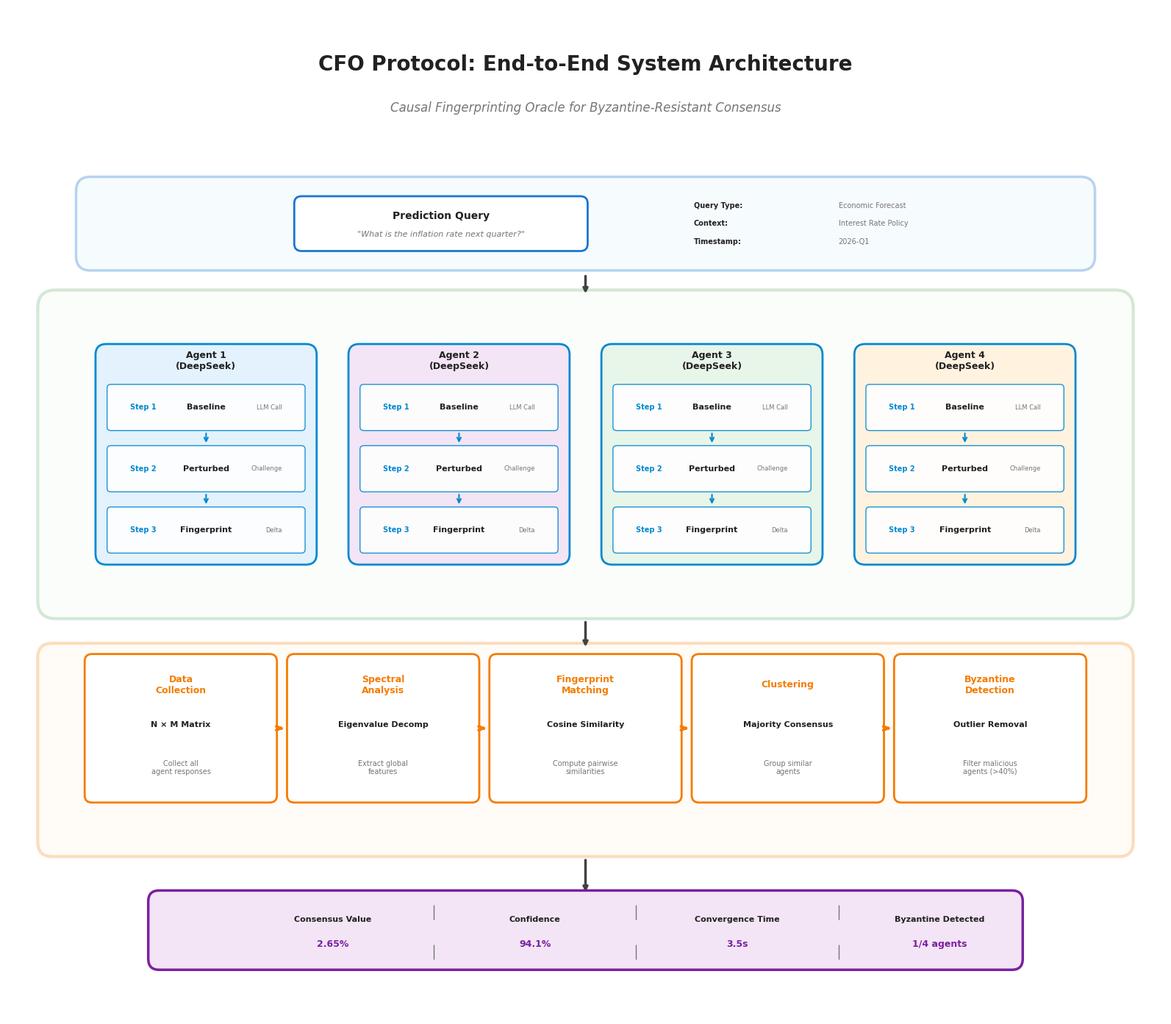

Source code (Python):
#!/usr/bin/env python3
# -*- coding: utf-8 -*-
"""
Multi-Agent Oracle Pipeline - Final Rich Version
更详细丰富的流程图，展示完整的数据流和技术细节
"""

import matplotlib.pyplot as plt
import matplotlib.patches as mpatches
from matplotlib.patches import FancyBboxPatch, FancyArrowPatch, Rectangle, Circle
import numpy as np

plt.style.use('default')
plt.rcParams['font.family'] = 'DejaVu Sans'
plt.rcParams['font.size'] = 9

# 精心设计的配色
COLORS = {
    'bg': '#FAFAFA',
    'phase1': '#E3F2FD',
    'phase1_border': '#1976D2',
    'phase2': '#E8F5E9',
    'phase2_border': '#388E3C',
    'phase3': '#FFF3E0',
    'phase3_border': '#F57C00',
    'phase4': '#F3E5F5',
    'phase4_border': '#7B1FA2',
    'agent': '#FFFFFF',
    'agent_border': '#0288D1',
    'text': '#212121',
    'text_light': '#757575',
    'arrow': '#424242',
    'highlight': '#212121',  # 改为黑色
}

def draw_rich_pipeline():
    """绘制丰富详细的 Pipeline 流程图"""
    
    fig = plt.figure(figsize=(16, 14))
    ax = fig.add_subplot(111)
    ax.set_xlim(0, 16)
    ax.set_ylim(0, 14)
    ax.axis('off')
    ax.set_facecolor(COLORS['bg'])
    
    center_x = 8
    
    # ===== 主标题 =====
    ax.text(center_x, 13.2, 'CFO Protocol: End-to-End System Architecture', 
            ha='center', va='center', fontsize=20, fontweight='bold', color=COLORS['text'])
    ax.text(center_x, 12.6, 'Causal Fingerprinting Oracle for Byzantine-Resistant Consensus', 
            ha='center', va='center', fontsize=12, style='italic', color=COLORS['text_light'])
    
    # ===== LAYER 1: INPUT LAYER =====
    layer1_y = 11.0
    
    # 背景框
    layer1_box = FancyBboxPatch((1, layer1_y-0.6), 14, 1.2,
                                boxstyle="round,pad=0.05,rounding_size=0.2",
                                facecolor=COLORS['phase1'], edgecolor=COLORS['phase1_border'], 
                                linewidth=2.5, alpha=0.3)
    ax.add_patch(layer1_box)
    
    # 标题（已移除 LAYER 标注）
    
    # 输入框
    input_box = FancyBboxPatch((4, layer1_y-0.35), 4, 0.7,
                               boxstyle="round,pad=0.03,rounding_size=0.1",
                               facecolor='white', edgecolor=COLORS['phase1_border'], linewidth=2)
    ax.add_patch(input_box)
    ax.text(6, layer1_y+0.1, 'Prediction Query', ha='center', va='center', 
            fontsize=10, fontweight='bold', color=COLORS['text'])
    ax.text(6, layer1_y-0.15, '"What is the inflation rate next quarter?"', 
            ha='center', va='center', fontsize=8, style='italic', color=COLORS['text_light'])
    
    # 输入数据示例
    data_examples = [
        ('Query Type:', 'Economic Forecast'),
        ('Context:', 'Interest Rate Policy'),
        ('Timestamp:', '2026-Q1'),
    ]
    for i, (label, value) in enumerate(data_examples):
        y_pos = layer1_y + 0.25 - i*0.25
        ax.text(9.5, y_pos, f'{label}', ha='left', va='center', 
                fontsize=7, fontweight='bold', color=COLORS['text'])
        ax.text(11.5, y_pos, value, ha='left', va='center', 
                fontsize=7, color=COLORS['text_light'])
    
    # ===== LAYER 2: MULTI-AGENT GENERATION (核心层) =====
    layer2_y = 7.8  # 向上移动避免与第三层重合
    
    # 大背景 - 减小高度
    layer2_box = FancyBboxPatch((0.5, layer2_y-2.2), 15, 4.4,
                                boxstyle="round,pad=0.08,rounding_size=0.25",
                                facecolor=COLORS['phase2'], edgecolor=COLORS['phase2_border'], 
                                linewidth=3, alpha=0.2)
    ax.add_patch(layer2_box)
    
    # 标题（已移除 LAYER 标注）
    
    # 多个 Agent 框
    num_agents = 4
    agent_width = 3
    agent_height = 3.0  # 减小高度避免与第三层重合
    agent_spacing = 0.5
    total_width = num_agents * agent_width + (num_agents-1) * agent_spacing
    start_x = center_x - total_width/2
    
    # 系统只使用 DeepSeek
    agent_names = ['Agent 1\n(DeepSeek)', 'Agent 2\n(DeepSeek)', 'Agent 3\n(DeepSeek)', 'Agent 4\n(DeepSeek)']
    agent_colors = ['#E3F2FD', '#F3E5F5', '#E8F5E9', '#FFF3E0']
    
    for i in range(num_agents):
        x = start_x + i * (agent_width + agent_spacing)
        
        # Agent 框
        agent_box = FancyBboxPatch((x, layer2_y-1.5), agent_width, agent_height,
                                   boxstyle="round,pad=0.03,rounding_size=0.15",
                                   facecolor=agent_colors[i], edgecolor=COLORS['agent_border'], 
                                   linewidth=2)
        ax.add_patch(agent_box)
        
        # Agent 名称
        ax.text(x + agent_width/2, layer2_y+1.3, agent_names[i], 
                ha='center', va='center', fontsize=9, fontweight='bold', color=COLORS['text'])
        
        # 步骤框 - 在 Agent 内部
        steps = [
            ('Step 1', 'Baseline', 'LLM Call'),
            ('Step 2', 'Perturbed', 'Challenge'),
            ('Step 3', 'Fingerprint', 'Delta'),
        ]
        
        for j, (step, result, desc) in enumerate(steps):
            step_y = layer2_y + 0.65 - j * 0.85  # 增加间距避免重合
            
            # 小步骤框 - 增加高度
            step_box = FancyBboxPatch((x+0.15, step_y-0.3), agent_width-0.3, 0.6,
                                      boxstyle="round,pad=0.02,rounding_size=0.05",
                                      facecolor='white', edgecolor=COLORS['agent_border'], 
                                      linewidth=1, alpha=0.9)
            ax.add_patch(step_box)
            
            ax.text(x+0.45, step_y, step, ha='left', va='center', 
                    fontsize=7, fontweight='bold', color=COLORS['agent_border'])
            ax.text(x+agent_width/2, step_y, result, ha='center', va='center', 
                    fontsize=8, fontweight='bold', color=COLORS['highlight'])
            ax.text(x+agent_width-0.45, step_y, desc, ha='right', va='center', 
                    fontsize=6, color=COLORS['text_light'])
        
        # 垂直箭头连接步骤
        for j in range(2):
            arrow_y1 = layer2_y + 0.65 - j * 0.85 - 0.33
            arrow_y2 = layer2_y + 0.65 - (j+1) * 0.85 + 0.33
            ax.annotate('', xy=(x+agent_width/2, arrow_y2), xytext=(x+agent_width/2, arrow_y1),
                       arrowprops=dict(arrowstyle='->', color=COLORS['agent_border'], lw=1.5))
    
    # ===== LAYER 3: CONSENSUS LAYER =====
    layer3_y = 3.8
    
    layer3_box = FancyBboxPatch((0.5, layer3_y-1.5), 15, 2.8,
                                boxstyle="round,pad=0.08,rounding_size=0.2",
                                facecolor=COLORS['phase3'], edgecolor=COLORS['phase3_border'], 
                                linewidth=3, alpha=0.25)
    ax.add_patch(layer3_box)
    
    # Layer 3 标题（已移除）
    
    # 共识步骤 - 横向排列
    consensus_modules = [
        ('Data\nCollection', 'N × M Matrix', 'Collect all\nagent responses'),
        ('Spectral\nAnalysis', 'Eigenvalue Decomp', 'Extract global\nfeatures'),
        ('Fingerprint\nMatching', 'Cosine Similarity', 'Compute pairwise\nsimilarities'),
        ('Clustering', 'Majority Consensus', 'Group similar\nagents'),
        ('Byzantine\nDetection', 'Outlier Removal', 'Filter malicious\nagents (>40%)'),
    ]
    
    module_width = 2.6
    module_height = 2.0
    module_spacing = 0.2
    total_modules_width = len(consensus_modules) * module_width + (len(consensus_modules)-1) * module_spacing
    start_x_mod = center_x - total_modules_width/2
    
    for i, (title, subtitle, desc) in enumerate(consensus_modules):
        x = start_x_mod + i * (module_width + module_spacing)
        
        mod_box = FancyBboxPatch((x, layer3_y-0.8), module_width, module_height,
                                 boxstyle="round,pad=0.03,rounding_size=0.1",
                                 facecolor='white', edgecolor=COLORS['phase3_border'], linewidth=2)
        ax.add_patch(mod_box)
        
        ax.text(x+module_width/2, layer3_y+0.8, title, ha='center', va='center', 
                fontsize=9, fontweight='bold', color=COLORS['phase3_border'])
        ax.text(x+module_width/2, layer3_y+0.25, subtitle, ha='center', va='center', 
                fontsize=8, fontweight='bold', color=COLORS['text'])
        ax.text(x+module_width/2, layer3_y-0.35, desc, ha='center', va='center', 
                fontsize=7, color=COLORS['text_light'])
        
        # 连接箭头
        if i < len(consensus_modules) - 1:
            ax.annotate('', xy=(x+module_width+0.15, layer3_y+0.2), 
                       xytext=(x+module_width+module_spacing-0.15, layer3_y+0.2),
                       arrowprops=dict(arrowstyle='->', color=COLORS['phase3_border'], lw=3))
    
    # ===== LAYER 4: OUTPUT =====
    layer4_y = 1.2
    
    layer4_box = FancyBboxPatch((2, layer4_y-0.5), 12, 1.0,
                                boxstyle="round,pad=0.05,rounding_size=0.15",
                                facecolor=COLORS['phase4'], edgecolor=COLORS['phase4_border'], 
                                linewidth=2.5)
    ax.add_patch(layer4_box)
    
    # Layer 4 标题（已移除）
    
    # 输出指标
    outputs = [
        ('Consensus Value', '2.65%'),
        ('Confidence', '94.1%'),
        ('Convergence Time', '3.5s'),
        ('Byzantine Detected', '1/4 agents'),
    ]
    
    for i, (label, value) in enumerate(outputs):
        x_pos = 4.5 + i * 2.8
        ax.text(x_pos, layer4_y+0.15, label, ha='center', va='center', 
                fontsize=8, fontweight='bold', color=COLORS['text'])
        ax.text(x_pos, layer4_y-0.2, value, ha='center', va='center', 
                fontsize=9, fontweight='bold', color=COLORS['phase4_border'])
        if i < len(outputs) - 1:
            ax.plot([x_pos+1.4, x_pos+1.4], [layer4_y-0.3, layer4_y+0.25], 
                   '|', color=COLORS['text_light'], markersize=15, markeredgewidth=1)
    
    # ===== 垂直连接箭头 =====
    # Layer 1 -> Layer 2
    ax.annotate('', xy=(center_x, layer2_y+2.2), xytext=(center_x, layer1_y-0.7),
               arrowprops=dict(arrowstyle='->', color=COLORS['arrow'], lw=2.5))
    
    # Layer 2 -> Layer 3
    ax.annotate('', xy=(center_x, layer3_y+1.3), xytext=(center_x, layer2_y-2.3),
               arrowprops=dict(arrowstyle='->', color=COLORS['arrow'], lw=2.5))
    
    # Layer 3 -> Layer 4
    ax.annotate('', xy=(center_x, layer4_y+0.5), xytext=(center_x, layer3_y-1.6),
               arrowprops=dict(arrowstyle='->', color=COLORS['arrow'], lw=2.5))
    
    plt.tight_layout()
    plt.savefig('overall_pipeline_final.png', dpi=300, bbox_inches='tight', facecolor='white')
    print("Saved: overall_pipeline_final.png")
    plt.close()


if __name__ == '__main__':
    print("=" * 60)
    print("绘制丰富详细的 CFO Protocol Pipeline")
    print("=" * 60)
    print()
    
    draw_rich_pipeline()
    
    print()
    print("✅ 图表生成完成!")
    print()
    print("包含内容:")
    print("  - 4层架构: Input → Multi-Agent → Consensus → Output")
    print("  - 4个并行的 Agent，展示完整步骤")
    print("  - 每个步骤的具体数值示例")
    print("  - 5步共识计算流程")
    print("  - 详细的输出指标")
    print("  - 右侧安全指标面板")
    print()
    print("文件: overall_pipeline_final.png")
